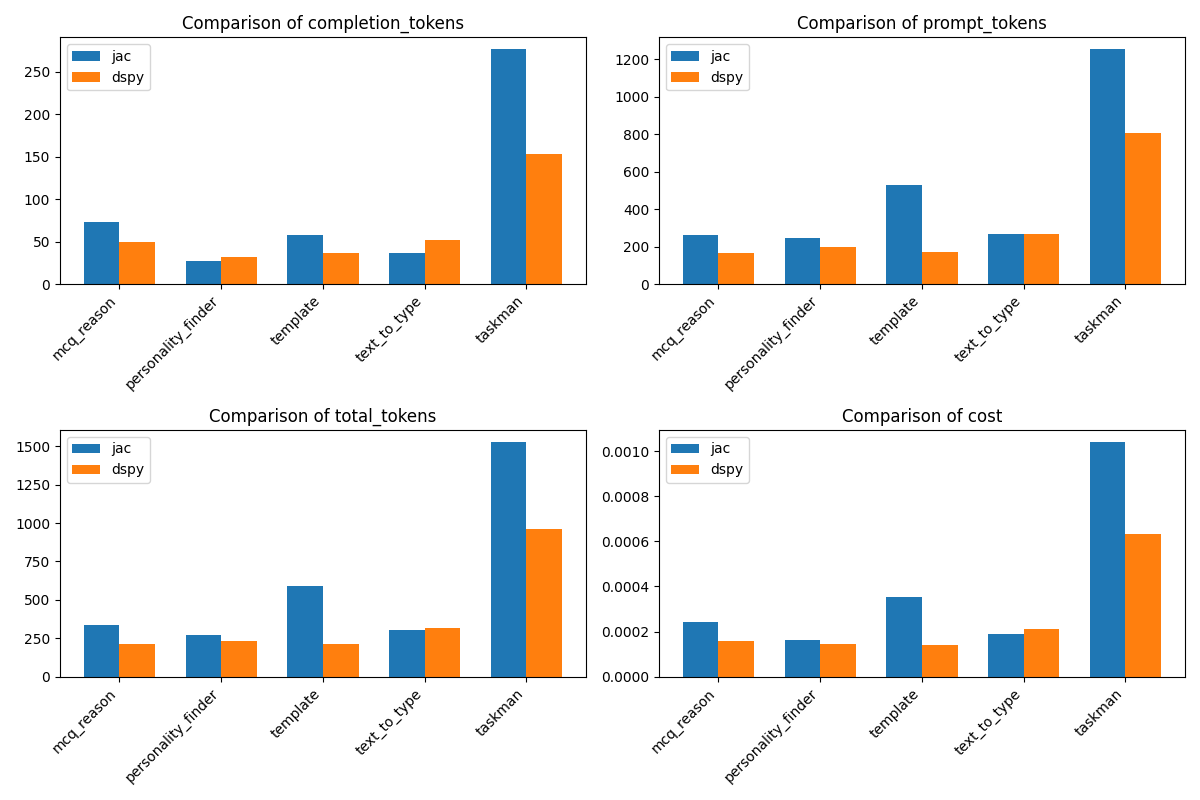

Data behind this chart, as committed beside it:
problem, jac_completion_tokens, jac_prompt_tokens, jac_total_tokens, dspy_completion_tokens, dspy_prompt_tokens, dspy_total_tokens, jac_cost, dspy_cost
mcq_reason, 73, 264, 337, 50, 164, 214, 0.0002415, 0.000157
personality_finder, 27, 245, 272, 32, 197, 229, 0.000163, 0.0001465
template, 58, 531, 589, 37, 173, 210, 0.0003525, 0.000142
text_to_type, 37, 266, 303, 52, 266, 318, 0.0001885, 0.000211
taskman, 277, 1254, 1531, 153, 808, 961, 0.001043, 0.0006335
